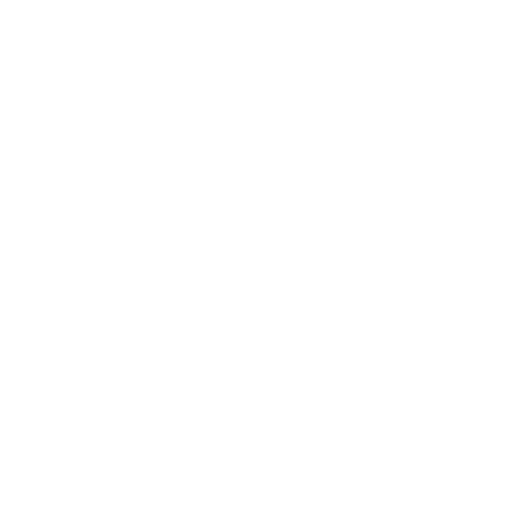
t = 0.00 s
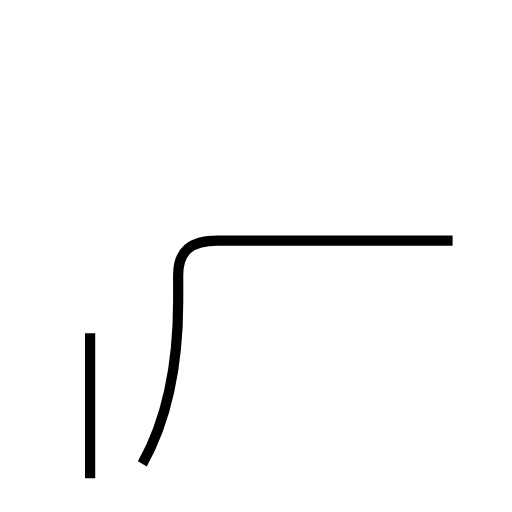
t = 1.86 s
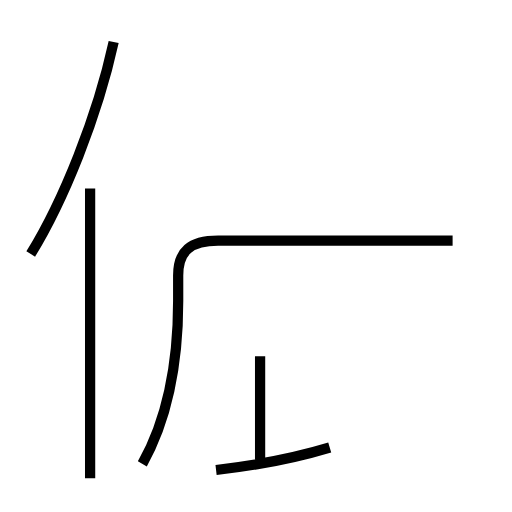
t = 3.60 s
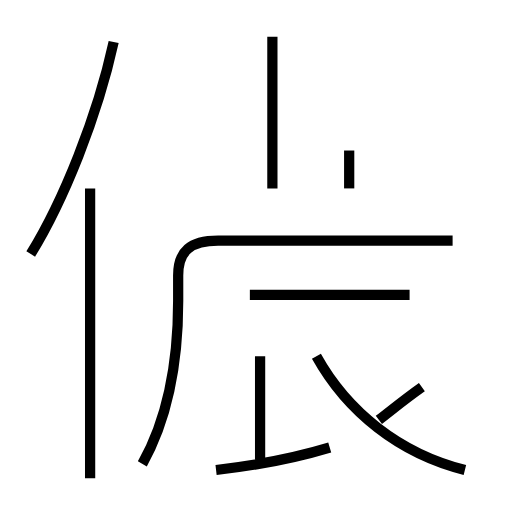
t = 5.34 s
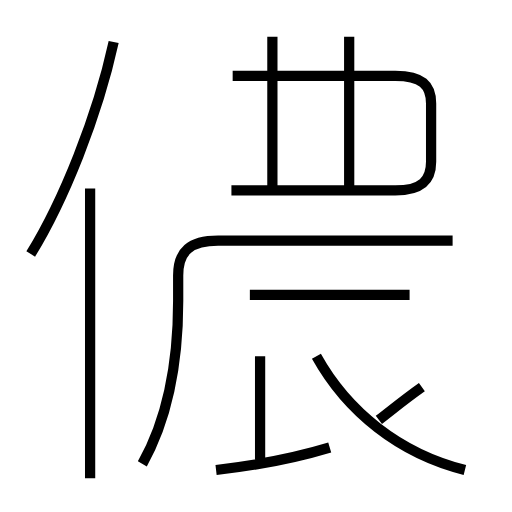
t = 7.11 s
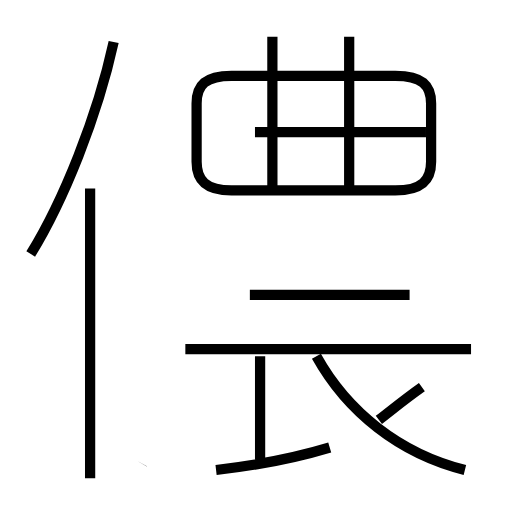
t = 8.93 s

The animated SVG that drew these frames (rendered in a browser with its animation timeline set to each time). Animation: 13 SMIL elements (animate=13); one cycle of 8.93 s.

<?xml version='1.0' encoding='utf-8'?>
<svg viewBox="0.0 -6.0 50.0 50.0" version="1.1" xmlns="http://www.w3.org/2000/svg"><rect x="-1000" y="-1000" width="2000" height="2000" stroke="white" fill="white" /><g style="fill:none;stroke:#000000;stroke-width:1"><path d="M 13.9 1.3 C 16.2 -2.8 17.4 -7.8 17.4 -14.6 L 17.4 -17.1 C 17.4 -19.5 18.6 -20.5 21.3 -20.5 L 44.2 -20.5 " transform="translate(0.0 38.0)" stroke-dasharray="47.85138493599082" stroke-dashoffset="47.85138493599082"><animate attributeName="stroke-dashoffset" from="47.85138493599082" to="0" dur="1.4355415480797247s" begin="0s; anim_end.end" fill="freeze" id="anim0" /></path><path d="M 8.8 2.7 L 8.8 -25.6 " transform="translate(0.0 38.0)" stroke-dasharray="28.3" stroke-dashoffset="28.3"><animate attributeName="stroke-dashoffset" from="28.3" to="0" dur="0.849s" begin="anim0.end" fill="freeze" id="anim1" /></path><path d="M 21.1 1.9 C 24.6 1.5 28.9 0.7 32.2 -0.3 " transform="translate(0.0 38.0)" stroke-dasharray="11.32945657083006" stroke-dashoffset="11.32945657083006"><animate attributeName="stroke-dashoffset" from="11.32945657083006" to="0" dur="0.33988369712490174s" begin="anim1.end" fill="freeze" id="anim2" /></path><path d="M 25.4 0.9 L 25.4 -9.2 " transform="translate(0.0 38.0)" stroke-dasharray="10.1" stroke-dashoffset="10.1"><animate attributeName="stroke-dashoffset" from="10.1" to="0" dur="0.303s" begin="anim2.end" fill="freeze" id="anim3" /></path><path d="M 3.0 -19.2 C 6.2 -24.4 9.5 -32.6 11.1 -39.9 " transform="translate(0.0 38.0)" stroke-dasharray="22.317708206665145" stroke-dashoffset="22.317708206665145"><animate attributeName="stroke-dashoffset" from="22.317708206665145" to="0" dur="0.6695312461999543s" begin="anim3.end" fill="freeze" id="anim4" /></path><path d="M 26.6 -25.6 L 26.6 -40.4 " transform="translate(0.0 38.0)" stroke-dasharray="14.799999999999997" stroke-dashoffset="14.799999999999997"><animate attributeName="stroke-dashoffset" from="14.799999999999997" to="0" dur="0.4439999999999999s" begin="anim4.end" fill="freeze" id="anim5" /></path><path d="M 45.4 1.9 C 39.0 0.3 33.9 -3.8 30.9 -9.2 " transform="translate(0.0 38.0)" stroke-dasharray="18.786140391526605" stroke-dashoffset="18.786140391526605"><animate attributeName="stroke-dashoffset" from="18.786140391526605" to="0" dur="0.5635842117457981s" begin="anim5.end" fill="freeze" id="anim6" /></path><path d="M 40.0 -15.2 L 24.4 -15.2 " transform="translate(0.0 38.0)" stroke-dasharray="15.600000000000001" stroke-dashoffset="15.600000000000001"><animate attributeName="stroke-dashoffset" from="15.600000000000001" to="0" dur="0.468s" begin="anim6.end" fill="freeze" id="anim7" /></path><path d="M 37.0 -3.0 C 38.3 -4.0 39.5 -5.0 41.2 -6.2 " transform="translate(0.0 38.0)" stroke-dasharray="5.280797346362047" stroke-dashoffset="5.280797346362047"><animate attributeName="stroke-dashoffset" from="5.280797346362047" to="0" dur="0.15842392039086142s" begin="anim7.end" fill="freeze" id="anim8" /></path><path d="M 34.1 -25.6 L 34.1 -40.4 " transform="translate(0.0 38.0)" stroke-dasharray="14.799999999999997" stroke-dashoffset="14.799999999999997"><animate attributeName="stroke-dashoffset" from="14.799999999999997" to="0" dur="0.4439999999999999s" begin="anim8.end" fill="freeze" id="anim9" /></path><path d="M 22.6 -25.4 L 38.6 -25.4 C 41.2 -25.4 42.1 -26.4 42.1 -28.2 L 42.1 -33.9 C 42.1 -35.7 41.2 -36.6 38.6 -36.6 L 22.6 -36.6 C 20.1 -36.6 19.2 -35.7 19.2 -33.9 L 19.2 -28.2 C 19.2 -26.4 20.1 -25.4 22.6 -25.4 Z " transform="translate(0.0 38.0)" stroke-dasharray="63.76235492985847" stroke-dashoffset="63.76235492985847"><animate attributeName="stroke-dashoffset" from="63.76235492985847" to="0" dur="1.912870647895754s" begin="anim9.end" fill="freeze" id="anim10" /></path><path d="M 41.6 -31.1 L 24.9 -31.1 " transform="translate(0.0 38.0)" stroke-dasharray="16.700000000000003" stroke-dashoffset="16.700000000000003"><animate attributeName="stroke-dashoffset" from="16.700000000000003" to="0" dur="0.5010000000000001s" begin="anim10.end" fill="freeze" id="anim11" /></path><path d="M 46.0 -9.9 L 18.1 -9.9" transform="translate(0.0 38.0)" stroke-dasharray="27.9" stroke-dashoffset="27.9"><animate attributeName="stroke-dashoffset" from="27.9" to="0" dur="0.837s" begin="anim11.end" fill="freeze" id="anim_end" /></path></g></svg>
